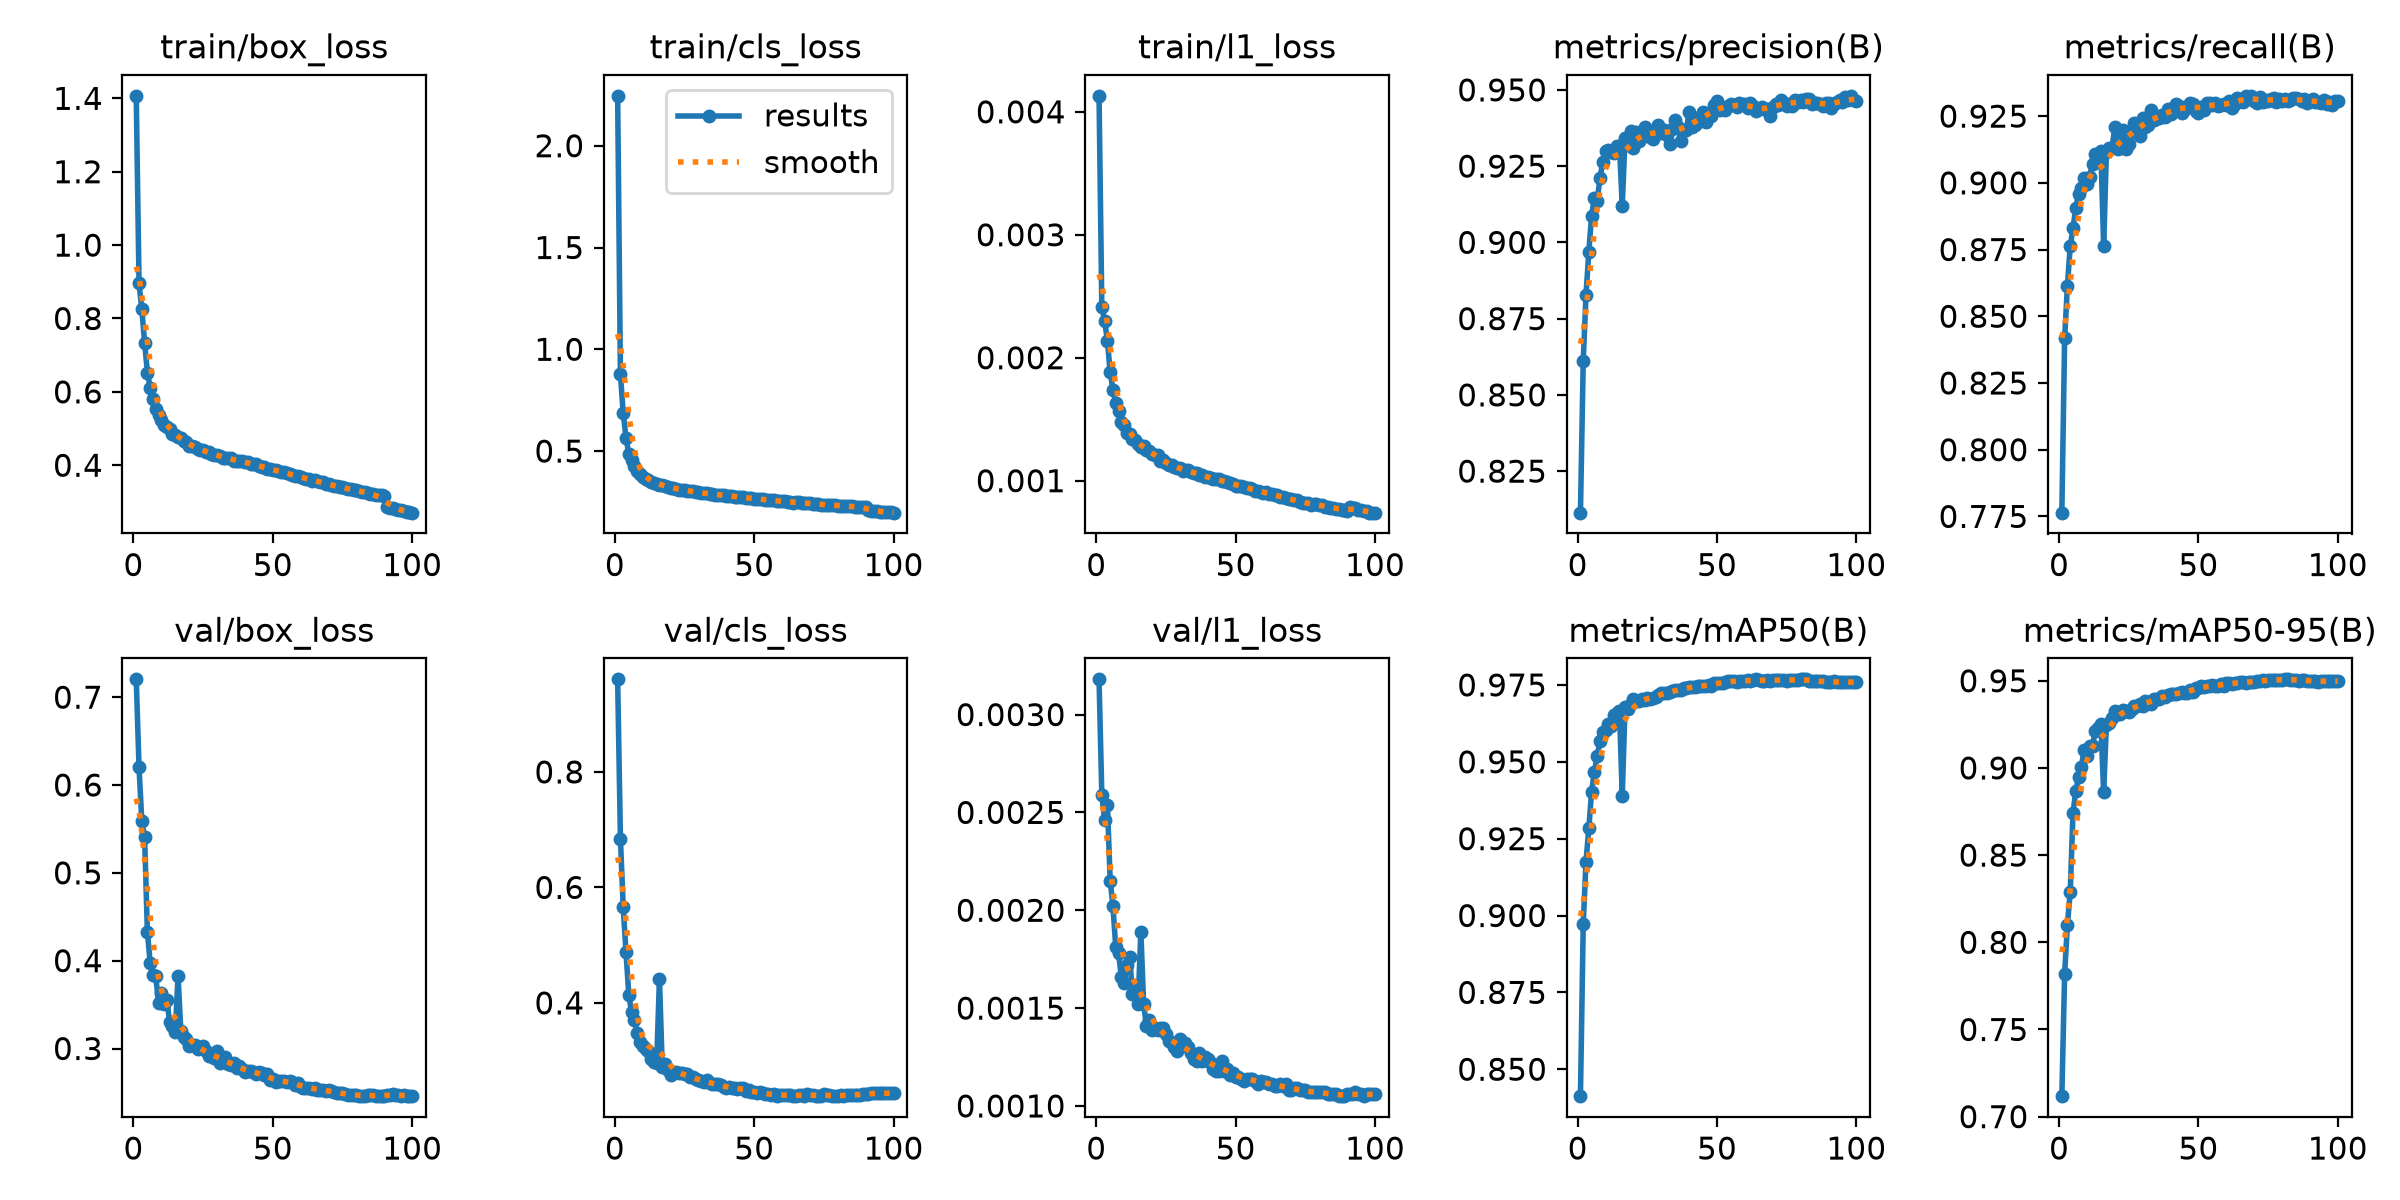

The file beside this chart, header and first rows:
epoch, time, train/box_loss, train/cls_loss, train/l1_loss, metrics/precision(B), metrics/recall(B), metrics/mAP50(B), metrics/mAP50-95(B), val/box_loss, val/cls_loss, val/l1_loss, lr/pg0, lr/pg1, lr/pg2, lr/pg3, lr/pg4, lr/pg5, lr/pg6, lr/pg7
1, 1923, 1.407, 2.245, 0.00413, 0.8114, 0.7764, 0.8412, 0.7118, 0.7203, 0.9604, 0.00318, 0.009978, 0.003326, 0.009978, 0.003326, 0.009978, 0.003326, 0.009978, 0.003326
2, 3641, 0.8956, 0.8763, 0.00241, 0.861, 0.8417, 0.8973, 0.7818, 0.62, 0.6843, 0.00259, 0.01978, 0.006594, 0.01978, 0.006594, 0.01978, 0.006594, 0.01978, 0.006594
3, 5906, 0.8248, 0.6865, 0.0023, 0.8829, 0.8614, 0.9175, 0.8101, 0.5587, 0.5654, 0.00246, 0.02938, 0.009795, 0.02938, 0.009795, 0.02938, 0.009795, 0.02938, 0.009795
4, 7181, 0.7345, 0.566, 0.00214, 0.8969, 0.8763, 0.9283, 0.8286, 0.541, 0.4879, 0.00254, 0.02911, 0.009703, 0.02911, 0.009703, 0.02911, 0.009703, 0.02911, 0.009703
5, 9522, 0.6526, 0.4859, 0.00188, 0.9087, 0.8829, 0.9403, 0.8742, 0.4324, 0.4139, 0.00215, 0.02881, 0.009604, 0.02881, 0.009604, 0.02881, 0.009604, 0.02881, 0.009604
6, 10918, 0.6113, 0.4561, 0.00174, 0.9147, 0.8906, 0.9468, 0.8868, 0.3976, 0.3834, 0.00202, 0.02851, 0.009505, 0.02851, 0.009505, 0.02851, 0.009505, 0.02851, 0.009505
7, 12369, 0.5804, 0.4244, 0.00163, 0.9134, 0.8957, 0.9518, 0.8949, 0.3834, 0.3704, 0.00181, 0.02822, 0.009406, 0.02822, 0.009406, 0.02822, 0.009406, 0.02822, 0.009406
8, 13595, 0.5529, 0.4006, 0.00157, 0.9213, 0.898, 0.9568, 0.9003, 0.3821, 0.3477, 0.00178, 0.02792, 0.009307, 0.02792, 0.009307, 0.02792, 0.009307, 0.02792, 0.009307
9, 14854, 0.5381, 0.385, 0.00148, 0.9262, 0.9016, 0.9598, 0.9105, 0.3523, 0.3324, 0.00166, 0.02762, 0.009208, 0.02762, 0.009208, 0.02762, 0.009208, 0.02762, 0.009208
10, 17569, 0.522, 0.3728, 0.00145, 0.9299, 0.8996, 0.9604, 0.907, 0.3634, 0.325, 0.00163, 0.02733, 0.009109, 0.02733, 0.009109, 0.02733, 0.009109, 0.02733, 0.009109
11, 19295, 0.5103, 0.3639, 0.00139, 0.9302, 0.9023, 0.9622, 0.9123, 0.3505, 0.3194, 0.00172, 0.02703, 0.00901, 0.02703, 0.00901, 0.02703, 0.00901, 0.02703, 0.00901
12, 20849, 0.5042, 0.3575, 0.00138, 0.9297, 0.9072, 0.9618, 0.9128, 0.3549, 0.3175, 0.00176, 0.02673, 0.008911, 0.02673, 0.008911, 0.02673, 0.008911, 0.02673, 0.008911
13, 22146, 0.4981, 0.3476, 0.00134, 0.9293, 0.911, 0.9653, 0.9212, 0.3299, 0.3024, 0.00157, 0.02644, 0.008812, 0.02644, 0.008812, 0.02644, 0.008812, 0.02644, 0.008812
14, 23523, 0.4864, 0.3445, 0.00133, 0.9316, 0.9105, 0.966, 0.9228, 0.3253, 0.297, 0.00161, 0.02614, 0.008713, 0.02614, 0.008713, 0.02614, 0.008713, 0.02614, 0.008713
15, 24961, 0.4812, 0.3382, 0.0013, 0.9316, 0.9119, 0.9667, 0.9252, 0.319, 0.2962, 0.00152, 0.02584, 0.008614, 0.02584, 0.008614, 0.02584, 0.008614, 0.02584, 0.008614
16, 26481, 0.4764, 0.3338, 0.00127, 0.9119, 0.8765, 0.939, 0.8862, 0.3822, 0.4418, 0.00189, 0.02555, 0.008515, 0.02555, 0.008515, 0.02555, 0.008515, 0.02555, 0.008515
17, 28101, 0.4733, 0.3339, 0.00128, 0.9342, 0.9115, 0.9677, 0.9249, 0.3197, 0.2895, 0.00152, 0.02525, 0.008416, 0.02525, 0.008416, 0.02525, 0.008416, 0.02525, 0.008416
18, 29875, 0.4657, 0.3295, 0.00125, 0.932, 0.9131, 0.9673, 0.926, 0.3136, 0.2946, 0.00141, 0.02495, 0.008317, 0.02495, 0.008317, 0.02495, 0.008317, 0.02495, 0.008317
19, 31235, 0.4625, 0.3253, 0.00124, 0.9364, 0.913, 0.9688, 0.9287, 0.3103, 0.2829, 0.00144, 0.02465, 0.008218, 0.02465, 0.008218, 0.02465, 0.008218, 0.02465, 0.008218
20, 32717, 0.4526, 0.3186, 0.00122, 0.9309, 0.9208, 0.9706, 0.9326, 0.3027, 0.2751, 0.00139, 0.02436, 0.008119, 0.02436, 0.008119, 0.02436, 0.008119, 0.02436, 0.008119
21, 34126, 0.4534, 0.3189, 0.00121, 0.9361, 0.9127, 0.9698, 0.9312, 0.3041, 0.2797, 0.0014, 0.02406, 0.00802, 0.02406, 0.00802, 0.02406, 0.00802, 0.02406, 0.00802
22, 35332, 0.4503, 0.3147, 0.00121, 0.9333, 0.9158, 0.9698, 0.9309, 0.3045, 0.2796, 0.00139, 0.02376, 0.007921, 0.02376, 0.007921, 0.02376, 0.007921, 0.02376, 0.007921
23, 36858, 0.4436, 0.3086, 0.00116, 0.9347, 0.9197, 0.9705, 0.9334, 0.299, 0.2782, 0.0014, 0.02347, 0.007822, 0.02347, 0.007822, 0.02347, 0.007822, 0.02347, 0.007822
24, 38195, 0.4429, 0.3101, 0.00117, 0.9379, 0.9128, 0.9702, 0.9325, 0.3007, 0.2788, 0.0014, 0.02317, 0.007723, 0.02317, 0.007723, 0.02317, 0.007723, 0.02317, 0.007723
25, 40177, 0.4406, 0.3066, 0.00114, 0.9363, 0.9146, 0.9706, 0.9324, 0.3024, 0.2761, 0.00137, 0.02287, 0.007624, 0.02287, 0.007624, 0.02287, 0.007624, 0.02287, 0.007624
26, 41937, 0.4366, 0.305, 0.00113, 0.9344, 0.919, 0.9704, 0.9336, 0.2971, 0.276, 0.00133, 0.02258, 0.007525, 0.02258, 0.007525, 0.02258, 0.007525, 0.02258, 0.007525
27, 43407, 0.4361, 0.3045, 0.00113, 0.9338, 0.9223, 0.9706, 0.9353, 0.291, 0.2715, 0.00132, 0.02228, 0.007426, 0.02228, 0.007426, 0.02228, 0.007426, 0.02228, 0.007426
28, 45659, 0.4318, 0.3018, 0.00111, 0.9365, 0.9219, 0.9712, 0.9354, 0.2919, 0.2712, 0.0013, 0.02198, 0.007327, 0.02198, 0.007327, 0.02198, 0.007327, 0.02198, 0.007327
29, 47011, 0.4274, 0.2987, 0.0011, 0.9385, 0.9174, 0.9717, 0.9369, 0.2894, 0.2684, 0.00128, 0.02168, 0.007228, 0.02168, 0.007228, 0.02168, 0.007228, 0.02168, 0.007228
30, 48577, 0.429, 0.2977, 0.0011, 0.936, 0.9241, 0.9723, 0.9353, 0.2969, 0.2659, 0.00134, 0.02139, 0.007129, 0.02139, 0.007129, 0.02139, 0.007129, 0.02139, 0.007129
31, 49602, 0.4244, 0.2925, 0.00108, 0.9367, 0.9208, 0.9724, 0.9386, 0.2833, 0.2639, 0.00131, 0.02109, 0.00703, 0.02109, 0.00703, 0.02109, 0.00703, 0.02109, 0.00703
32, 50850, 0.4205, 0.2923, 0.00109, 0.9353, 0.9218, 0.9725, 0.938, 0.2883, 0.2637, 0.00132, 0.02079, 0.006931, 0.02079, 0.006931, 0.02079, 0.006931, 0.02079, 0.006931
33, 52093, 0.4205, 0.2925, 0.00109, 0.9324, 0.9274, 0.9726, 0.9365, 0.2902, 0.2661, 0.0013, 0.0205, 0.006832, 0.0205, 0.006832, 0.0205, 0.006832, 0.0205, 0.006832
34, 54593, 0.4194, 0.2895, 0.00107, 0.9372, 0.9234, 0.9729, 0.9396, 0.2822, 0.2613, 0.00127, 0.0202, 0.006733, 0.0202, 0.006733, 0.0202, 0.006733, 0.0202, 0.006733
35, 56200, 0.4189, 0.2889, 0.00106, 0.9401, 0.9242, 0.9732, 0.9395, 0.2814, 0.259, 0.00124, 0.0199, 0.006634, 0.0199, 0.006634, 0.0199, 0.006634, 0.0199, 0.006634
36, 57474, 0.4124, 0.2863, 0.00106, 0.9377, 0.9244, 0.9732, 0.9395, 0.2835, 0.2601, 0.00123, 0.01961, 0.006535, 0.01961, 0.006535, 0.01961, 0.006535, 0.01961, 0.006535
37, 60062, 0.4122, 0.2866, 0.00105, 0.9332, 0.9254, 0.9733, 0.941, 0.2773, 0.2596, 0.00127, 0.01931, 0.006436, 0.01931, 0.006436, 0.01931, 0.006436, 0.01931, 0.006436
38, 61174, 0.4127, 0.2843, 0.00105, 0.9369, 0.9248, 0.9739, 0.9408, 0.2802, 0.2571, 0.00123, 0.01901, 0.006337, 0.01901, 0.006337, 0.01901, 0.006337, 0.01901, 0.006337
39, 64212, 0.4103, 0.2818, 0.00103, 0.9369, 0.9278, 0.974, 0.9416, 0.2767, 0.255, 0.00125, 0.01871, 0.006238, 0.01871, 0.006238, 0.01871, 0.006238, 0.01871, 0.006238
40, 66038, 0.4081, 0.2815, 0.00103, 0.9428, 0.9257, 0.9744, 0.9426, 0.2734, 0.2522, 0.00124, 0.01842, 0.006139, 0.01842, 0.006139, 0.01842, 0.006139, 0.01842, 0.006139
41, 67401, 0.4082, 0.2809, 0.00102, 0.9377, 0.9281, 0.9744, 0.9422, 0.2745, 0.2538, 0.00122, 0.01812, 0.00604, 0.01812, 0.00604, 0.01812, 0.00604, 0.01812, 0.00604
42, 68916, 0.4047, 0.2788, 0.00101, 0.9386, 0.9294, 0.9745, 0.9427, 0.2748, 0.2523, 0.00119, 0.01782, 0.005941, 0.01782, 0.005941, 0.01782, 0.005941, 0.01782, 0.005941
43, 70376, 0.4025, 0.2758, 0.00101, 0.9394, 0.9286, 0.9747, 0.9432, 0.2732, 0.2519, 0.00118, 0.01753, 0.005842, 0.01753, 0.005842, 0.01753, 0.005842, 0.01753, 0.005842
44, 71698, 0.4023, 0.2751, 0.00101, 0.941, 0.9263, 0.9745, 0.9436, 0.2715, 0.2514, 0.00118, 0.01723, 0.005743, 0.01723, 0.005743, 0.01723, 0.005743, 0.01723, 0.005743
45, 73496, 0.3975, 0.2738, 0.001, 0.9427, 0.9272, 0.9746, 0.9431, 0.2728, 0.2526, 0.00123, 0.01693, 0.005644, 0.01693, 0.005644, 0.01693, 0.005644, 0.01693, 0.005644
46, 74658, 0.3963, 0.2724, 0.001, 0.9395, 0.9285, 0.9746, 0.9431, 0.272, 0.2532, 0.00118, 0.01664, 0.005545, 0.01664, 0.005545, 0.01664, 0.005545, 0.01664, 0.005545
47, 76000, 0.3941, 0.2703, 0.00099, 0.9421, 0.93, 0.975, 0.9445, 0.2698, 0.2482, 0.00119, 0.01634, 0.005446, 0.01634, 0.005446, 0.01634, 0.005446, 0.01634, 0.005446
48, 77238, 0.391, 0.2693, 0.00098, 0.9414, 0.9297, 0.9746, 0.9435, 0.2704, 0.2495, 0.00116, 0.01604, 0.005347, 0.01604, 0.005347, 0.01604, 0.005347, 0.01604, 0.005347
49, 78293, 0.3909, 0.2691, 0.00097, 0.945, 0.9271, 0.9758, 0.9459, 0.2643, 0.2449, 0.00117, 0.01574, 0.005248, 0.01574, 0.005248, 0.01574, 0.005248, 0.01574, 0.005248
50, 79714, 0.387, 0.266, 0.00096, 0.9462, 0.9263, 0.9757, 0.9461, 0.2653, 0.2463, 0.00115, 0.01545, 0.005149, 0.01545, 0.005149, 0.01545, 0.005149, 0.01545, 0.005149
51, 81194, 0.3861, 0.2656, 0.00096, 0.9434, 0.9283, 0.9757, 0.9468, 0.2616, 0.2444, 0.00115, 0.01515, 0.00505, 0.01515, 0.00505, 0.01515, 0.00505, 0.01515, 0.00505
52, 82376, 0.3832, 0.2635, 0.00096, 0.944, 0.9272, 0.9756, 0.9464, 0.2632, 0.2457, 0.00114, 0.01485, 0.004951, 0.01485, 0.004951, 0.01485, 0.004951, 0.01485, 0.004951
53, 83462, 0.3827, 0.2631, 0.00095, 0.9434, 0.9297, 0.9759, 0.9468, 0.2631, 0.244, 0.00113, 0.01456, 0.004852, 0.01456, 0.004852, 0.01456, 0.004852, 0.01456, 0.004852
54, 84910, 0.3804, 0.2612, 0.00094, 0.9446, 0.93, 0.9763, 0.9472, 0.2632, 0.2417, 0.00114, 0.01426, 0.004753, 0.01426, 0.004753, 0.01426, 0.004753, 0.01426, 0.004753
55, 86279, 0.3781, 0.2587, 0.00094, 0.9455, 0.9293, 0.9762, 0.9474, 0.2615, 0.2417, 0.00114, 0.01396, 0.004654, 0.01396, 0.004654, 0.01396, 0.004654, 0.01396, 0.004654
56, 87787, 0.3763, 0.2587, 0.00093, 0.9449, 0.9297, 0.9763, 0.9469, 0.2633, 0.2411, 0.00114, 0.01367, 0.004555, 0.01367, 0.004555, 0.01367, 0.004555, 0.01367, 0.004555
57, 89248, 0.3738, 0.2574, 0.00092, 0.9443, 0.9286, 0.9761, 0.9471, 0.2615, 0.2426, 0.00113, 0.01337, 0.004456, 0.01337, 0.004456, 0.01337, 0.004456, 0.01337, 0.004456
58, 90586, 0.3711, 0.2555, 0.00092, 0.9457, 0.9292, 0.9764, 0.948, 0.2586, 0.2391, 0.00111, 0.01307, 0.004357, 0.01307, 0.004357, 0.01307, 0.004357, 0.01307, 0.004357
59, 92304, 0.37, 0.2553, 0.00091, 0.9455, 0.9295, 0.9763, 0.947, 0.2609, 0.2401, 0.00113, 0.01277, 0.004258, 0.01277, 0.004258, 0.01277, 0.004258, 0.01277, 0.004258
60, 93446, 0.3676, 0.2526, 0.0009, 0.9452, 0.9294, 0.9764, 0.9486, 0.2566, 0.2405, 0.00112, 0.01248, 0.004159, 0.01248, 0.004159, 0.01248, 0.004159, 0.01248, 0.004159
... 40 more rows
